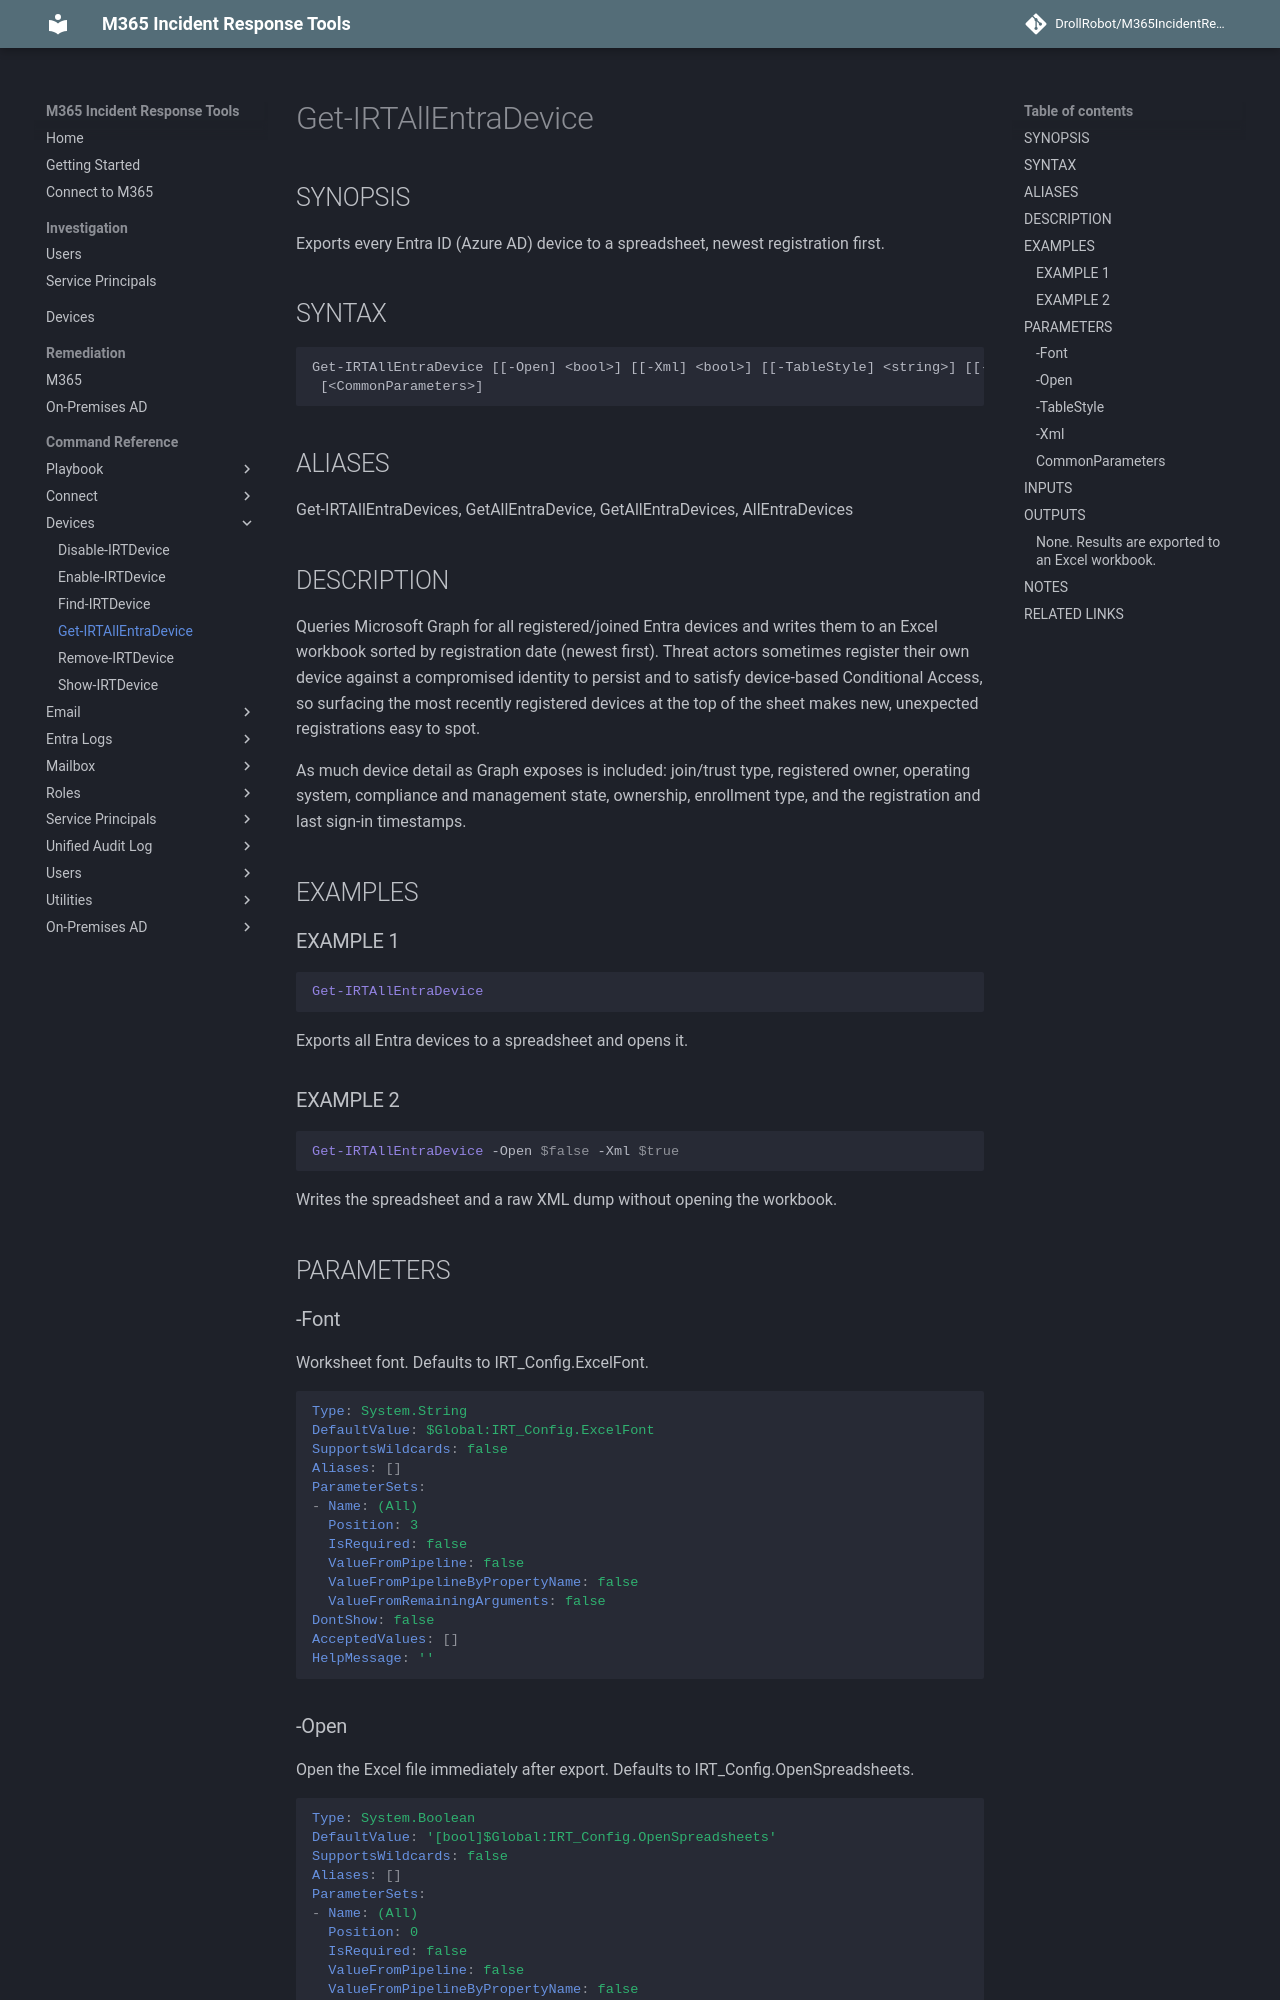

repository: DrollRobot/M365IncidentResponseTools · page: M365IncidentResponseTools/Get-IRTAllEntraDevice/index.html · generator: mkdocs

---
document type: cmdlet
external help file: M365IncidentResponseTools-Help.xml
HelpUri: ''
Locale: en-US
Module Name: M365IncidentResponseTools
ms.date: 10/29/2026
PlatyPS schema version: 2024-05-01
title: Get-IRTAllEntraDevice
---

# Get-IRTAllEntraDevice

## SYNOPSIS

Exports every Entra ID (Azure AD) device to a spreadsheet, newest registration first.

## SYNTAX

```
Get-IRTAllEntraDevice [[-Open] <bool>] [[-Xml] <bool>] [[-TableStyle] <string>] [[-Font] <string>]
 [<CommonParameters>]
```

## ALIASES

Get-IRTAllEntraDevices, GetAllEntraDevice, GetAllEntraDevices, AllEntraDevices

## DESCRIPTION

Queries Microsoft Graph for all registered/joined Entra devices and writes them to an
Excel workbook sorted by registration date (newest first).
Threat actors sometimes
register their own device against a compromised identity to persist and to satisfy
device-based Conditional Access, so surfacing the most recently registered devices at
the top of the sheet makes new, unexpected registrations easy to spot.

As much device detail as Graph exposes is included: join/trust type, registered owner,
operating system, compliance and management state, ownership, enrollment type, and the
registration and last sign-in timestamps.

## EXAMPLES

### EXAMPLE 1

```powershell
Get-IRTAllEntraDevice
```
Exports all Entra devices to a spreadsheet and opens it.

### EXAMPLE 2

```powershell
Get-IRTAllEntraDevice -Open $false -Xml $true
```
Writes the spreadsheet and a raw XML dump without opening the workbook.

## PARAMETERS

### -Font

Worksheet font.
Defaults to IRT_Config.ExcelFont.

```yaml
Type: System.String
DefaultValue: $Global:IRT_Config.ExcelFont
SupportsWildcards: false
Aliases: []
ParameterSets:
- Name: (All)
  Position: 3
  IsRequired: false
  ValueFromPipeline: false
  ValueFromPipelineByPropertyName: false
  ValueFromRemainingArguments: false
DontShow: false
AcceptedValues: []
HelpMessage: ''
```
